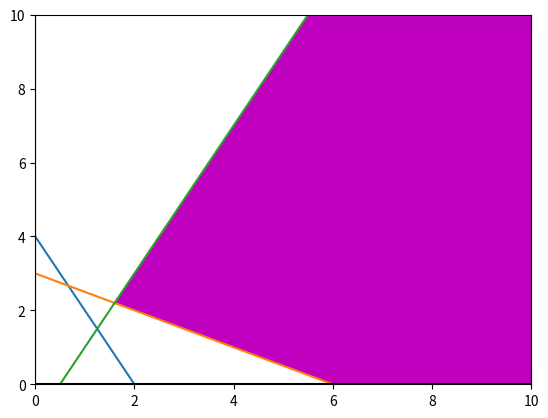

Python code for this plot:
"""
Tarea # : Laboratorio 1.

Integrantes ( orden alfabetico ):

[redacted]
[redacted]

 Nombre del programa : calculos .py
nombre del programa: Metodo grafico.py
"""
#importación de librerias
from matplotlib import pyplot

#definición de funciones para generar la 
def f1(x):
    return 4-(2*x)
def f2(x):
    return (12-(2*x))/4
def f3(x):
    return (2*x)-1
#rango de valores de x_1
x = range(0, 15)
#uso de ciclo for para generar puntos para generar la grafica
pyplot.plot(x, [f1(i) for i in x])
pyplot.plot(x, [f2(i) for i in x])
pyplot.plot(x, [f3(i) for i in x])
# Establecer el color de los ejes.
pyplot.axhline(0, color="black")
pyplot.axvline(0, color="black")
#puntos de llenado
#El calculo está dado bajo la limitante de el punto (1.6, 2.2)
a=[14,6, 1.6, 10,14]
b=[0,0,2.2,19,27]
#llenado de area limite. Esta parte a sido modificada para que se muestre a un grafico con y sin la region de fractibilidad.
pyplot.fill(a,b, 'm')
# Limitar los valores de los ejes.
pyplot.xlim(0, 10)
pyplot.ylim(0, 10)
# Muestra de la grafica
pyplot.show()
#fin del programa
